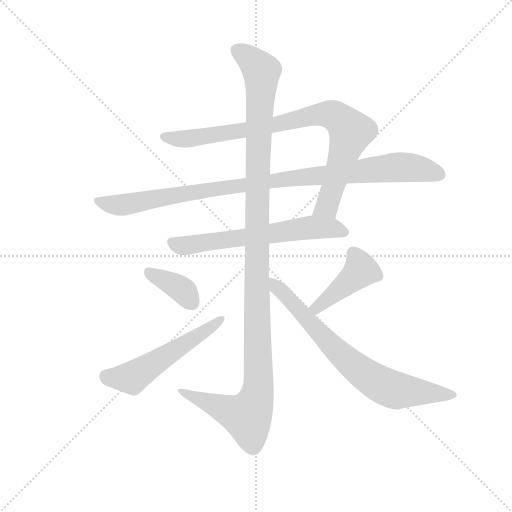
t = 0.00 s
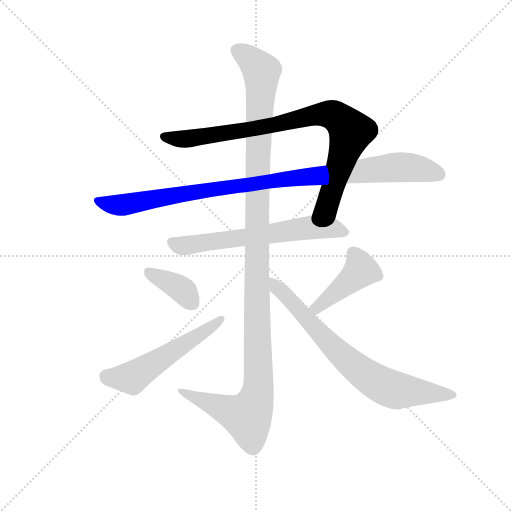
t = 1.43 s
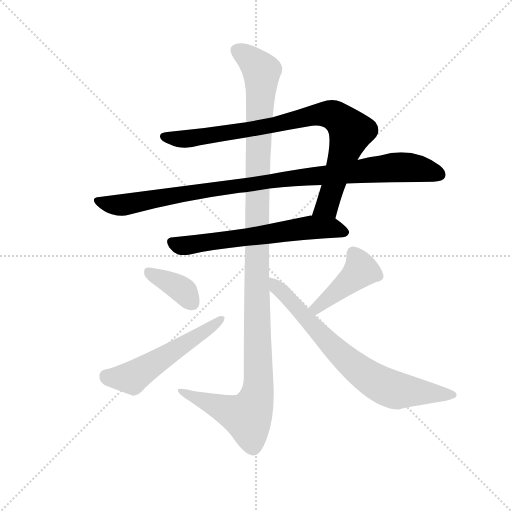
t = 2.87 s
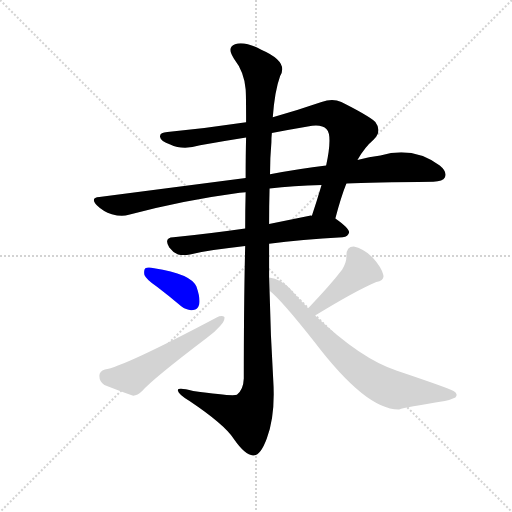
t = 4.30 s
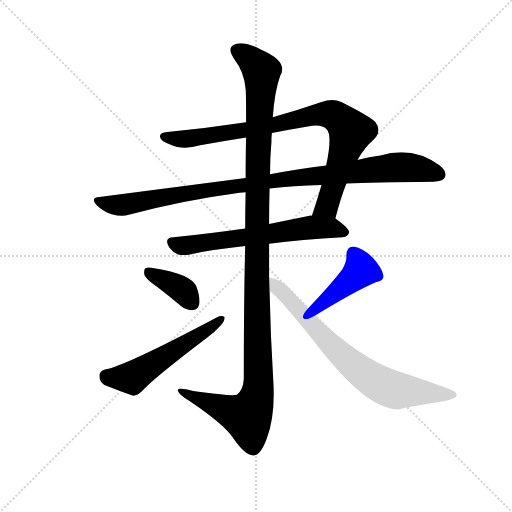
t = 5.74 s
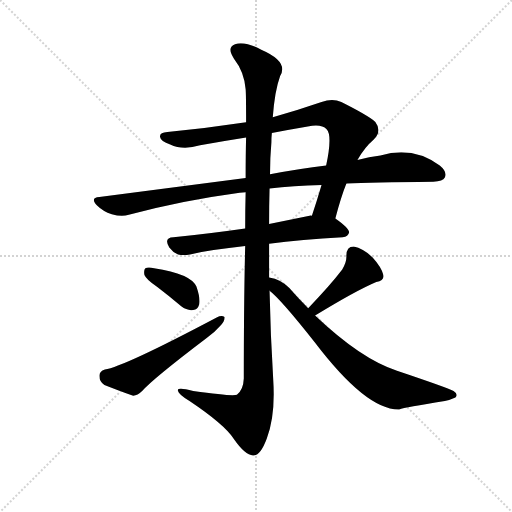
t = 7.17 s

The animated SVG that drew these frames (rendered in a browser with its animation timeline set to each time). Animation: 8 CSS @keyframes rules; one cycle of 7.17 s.

<svg version="1.1" viewBox="0 0 1024 1024" xmlns="http://www.w3.org/2000/svg">
  <g stroke="lightgray" stroke-dasharray="1,1" stroke-width="1" transform="scale(4, 4)">
    <line x1="0" y1="0" x2="256" y2="256"></line>
    <line x1="256" y1="0" x2="0" y2="256"></line>
    <line x1="128" y1="0" x2="128" y2="256"></line>
    <line x1="0" y1="128" x2="256" y2="128"></line>
  </g>
  <g transform="scale(0.92, -0.92) translate(60, -850)">
    <style type="text/css">
      
        @keyframes keyframes0 {
          from {
            stroke: blue;
            stroke-dashoffset: 880;
            stroke-width: 128;
          }
          74% {
            animation-timing-function: step-end;
            stroke: blue;
            stroke-dashoffset: 0;
            stroke-width: 128;
          }
          to {
            stroke: black;
            stroke-width: 1024;
          }
        }
        #make-me-a-hanzi-animation-0 {
          animation: keyframes0 0.9661458333333334s both;
          animation-delay: 0s;
          animation-timing-function: linear;
        }
      
        @keyframes keyframes1 {
          from {
            stroke: blue;
            stroke-dashoffset: 1008;
            stroke-width: 128;
          }
          77% {
            animation-timing-function: step-end;
            stroke: blue;
            stroke-dashoffset: 0;
            stroke-width: 128;
          }
          to {
            stroke: black;
            stroke-width: 1024;
          }
        }
        #make-me-a-hanzi-animation-1 {
          animation: keyframes1 1.0703125s both;
          animation-delay: 0.9661458333333334s;
          animation-timing-function: linear;
        }
      
        @keyframes keyframes2 {
          from {
            stroke: blue;
            stroke-dashoffset: 638;
            stroke-width: 128;
          }
          67% {
            animation-timing-function: step-end;
            stroke: blue;
            stroke-dashoffset: 0;
            stroke-width: 128;
          }
          to {
            stroke: black;
            stroke-width: 1024;
          }
        }
        #make-me-a-hanzi-animation-2 {
          animation: keyframes2 0.7692057291666666s both;
          animation-delay: 2.0364583333333335s;
          animation-timing-function: linear;
        }
      
        @keyframes keyframes3 {
          from {
            stroke: blue;
            stroke-dashoffset: 1238;
            stroke-width: 128;
          }
          80% {
            animation-timing-function: step-end;
            stroke: blue;
            stroke-dashoffset: 0;
            stroke-width: 128;
          }
          to {
            stroke: black;
            stroke-width: 1024;
          }
        }
        #make-me-a-hanzi-animation-3 {
          animation: keyframes3 1.2574869791666667s both;
          animation-delay: 2.8056640625s;
          animation-timing-function: linear;
        }
      
        @keyframes keyframes4 {
          from {
            stroke: blue;
            stroke-dashoffset: 377;
            stroke-width: 128;
          }
          55% {
            animation-timing-function: step-end;
            stroke: blue;
            stroke-dashoffset: 0;
            stroke-width: 128;
          }
          to {
            stroke: black;
            stroke-width: 1024;
          }
        }
        #make-me-a-hanzi-animation-4 {
          animation: keyframes4 0.5568033854166666s both;
          animation-delay: 4.063151041666667s;
          animation-timing-function: linear;
        }
      
        @keyframes keyframes5 {
          from {
            stroke: blue;
            stroke-dashoffset: 548;
            stroke-width: 128;
          }
          64% {
            animation-timing-function: step-end;
            stroke: blue;
            stroke-dashoffset: 0;
            stroke-width: 128;
          }
          to {
            stroke: black;
            stroke-width: 1024;
          }
        }
        #make-me-a-hanzi-animation-5 {
          animation: keyframes5 0.6959635416666666s both;
          animation-delay: 4.619954427083334s;
          animation-timing-function: linear;
        }
      
        @keyframes keyframes6 {
          from {
            stroke: blue;
            stroke-dashoffset: 428;
            stroke-width: 128;
          }
          58% {
            animation-timing-function: step-end;
            stroke: blue;
            stroke-dashoffset: 0;
            stroke-width: 128;
          }
          to {
            stroke: black;
            stroke-width: 1024;
          }
        }
        #make-me-a-hanzi-animation-6 {
          animation: keyframes6 0.5983072916666666s both;
          animation-delay: 5.315917968750001s;
          animation-timing-function: linear;
        }
      
        @keyframes keyframes7 {
          from {
            stroke: blue;
            stroke-dashoffset: 741;
            stroke-width: 128;
          }
          71% {
            animation-timing-function: step-end;
            stroke: blue;
            stroke-dashoffset: 0;
            stroke-width: 128;
          }
          to {
            stroke: black;
            stroke-width: 1024;
          }
        }
        #make-me-a-hanzi-animation-7 {
          animation: keyframes7 0.85302734375s both;
          animation-delay: 5.914225260416668s;
          animation-timing-function: linear;
        }
      
    </style>
    
      <path d="M 669 375 Q 681 421 693 451 L 717 502 Q 733 530 752 546 Q 771 565 756 585 Q 738 600 682 628 Q 663 637 639 628 Q 584 609 533 595 L 475 584 Q 390 571 304 563 Q 286 562 288 552 Q 289 543 310 536 Q 337 523 375 534 Q 424 543 475 551 L 531 561 Q 568 568 609 575 Q 639 581 650 569 Q 663 556 649 490 L 639 448 Q 629 414 618 381 C 609 352 661 346 669 375 Z" fill="lightgray"></path>
    
      <path d="M 693 451 Q 747 454 882 455 Q 903 456 907 464 Q 913 476 896 490 Q 838 533 767 512 Q 743 509 717 502 L 649 490 Q 591 483 527 471 L 474 463 L 156 422 Q 135 421 151 403 Q 164 390 183 384 Q 205 378 220 383 Q 334 414 461 431 Q 467 432 474 432 L 526 440 Q 577 447 639 448 L 693 451 Z" fill="lightgray"></path>
    
      <path d="M 525 320 Q 595 329 685 334 Q 697 335 699 345 Q 699 354 669 375 C 655 385 648 385 618 381 Q 615 382 613 381 L 525 363 L 473 353 Q 389 341 317 334 Q 295 333 308 312 Q 315 302 327 297 Q 339 294 353 297 Q 399 307 473 315 L 525 320 Z" fill="lightgray"></path>
    
      <path d="M 525 247 L 525 320 L 525 363 Q 525 402 526 440 L 527 471 Q 527 507 530 541 Q 530 551 531 561 L 533 595 Q 537 652 549 685 Q 568 716 508 742 Q 472 761 451 754 Q 432 747 449 722 Q 471 694 474 656 Q 475 646 475 584 L 475 551 Q 474 514 474 463 L 474 432 Q 473 396 473 353 L 473 315 Q 470 194 470 27 Q 469 2 455 -8 Q 446 -12 360 0 Q 323 10 327 0 Q 328 -7 352 -22 Q 428 -73 448 -104 Q 473 -140 490 -140 Q 506 -141 520 -103 Q 539 -54 534 24 Q 528 121 526 218 L 525 247 Z" fill="lightgray"></path>
    
      <path d="M 282 226 Q 307 207 334 184 Q 347 174 360 176 Q 370 177 373 188 Q 376 201 367 227 Q 355 255 275 267 Q 262 270 256 267 Q 252 263 254 252 Q 258 242 282 226 Z" fill="lightgray"></path>
    
      <path d="M 168 47 Q 156 43 156 33 Q 156 20 167 13 Q 192 3 228 -10 Q 238 -11 249 0 Q 270 25 390 116 Q 408 129 419 142 Q 429 152 428 161 Q 422 165 411 160 Q 207 52 168 47 Z" fill="lightgray"></path>
    
      <path d="M 625 164 Q 713 218 758 237 Q 777 241 773 253 Q 769 269 750 290 Q 731 309 709 314 Q 693 314 693 294 Q 694 281 684 264 Q 659 231 610 180 C 589 158 599 148 625 164 Z" fill="lightgray"></path>
    
      <path d="M 610 180 Q 589 201 569 224 Q 551 243 525 247 C 496 254 504 238 526 218 Q 550 200 625 105 Q 737 -42 808 -40 Q 820 -36 907 -22 Q 919 -19 930 -14 Q 937 -7 926 0 Q 913 7 803 44 Q 725 69 625 164 L 610 180 Z" fill="lightgray"></path>
    
    
      <clipPath id="make-me-a-hanzi-clip-0">
        <path d="M 669 375 Q 681 421 693 451 L 717 502 Q 733 530 752 546 Q 771 565 756 585 Q 738 600 682 628 Q 663 637 639 628 Q 584 609 533 595 L 475 584 Q 390 571 304 563 Q 286 562 288 552 Q 289 543 310 536 Q 337 523 375 534 Q 424 543 475 551 L 531 561 Q 568 568 609 575 Q 639 581 650 569 Q 663 556 649 490 L 639 448 Q 629 414 618 381 C 609 352 661 346 669 375 Z"></path>
      </clipPath>
      <path clip-path="url(#make-me-a-hanzi-clip-0)" d="M 298 553 L 351 548 L 521 575 L 622 600 L 666 599 L 702 563 L 651 402 L 625 386" fill="none" id="make-me-a-hanzi-animation-0" stroke-dasharray="752 1504" stroke-linecap="round"></path>
    
      <clipPath id="make-me-a-hanzi-clip-1">
        <path d="M 693 451 Q 747 454 882 455 Q 903 456 907 464 Q 913 476 896 490 Q 838 533 767 512 Q 743 509 717 502 L 649 490 Q 591 483 527 471 L 474 463 L 156 422 Q 135 421 151 403 Q 164 390 183 384 Q 205 378 220 383 Q 334 414 461 431 Q 467 432 474 432 L 526 440 Q 577 447 639 448 L 693 451 Z"></path>
      </clipPath>
      <path clip-path="url(#make-me-a-hanzi-clip-1)" d="M 153 413 L 204 404 L 523 456 L 807 487 L 841 485 L 896 470" fill="none" id="make-me-a-hanzi-animation-1" stroke-dasharray="880 1760" stroke-linecap="round"></path>
    
      <clipPath id="make-me-a-hanzi-clip-2">
        <path d="M 525 320 Q 595 329 685 334 Q 697 335 699 345 Q 699 354 669 375 C 655 385 648 385 618 381 Q 615 382 613 381 L 525 363 L 473 353 Q 389 341 317 334 Q 295 333 308 312 Q 315 302 327 297 Q 339 294 353 297 Q 399 307 473 315 L 525 320 Z"></path>
      </clipPath>
      <path clip-path="url(#make-me-a-hanzi-clip-2)" d="M 314 322 L 336 315 L 621 356 L 666 354 L 690 345" fill="none" id="make-me-a-hanzi-animation-2" stroke-dasharray="510 1020" stroke-linecap="round"></path>
    
      <clipPath id="make-me-a-hanzi-clip-3">
        <path d="M 525 247 L 525 320 L 525 363 Q 525 402 526 440 L 527 471 Q 527 507 530 541 Q 530 551 531 561 L 533 595 Q 537 652 549 685 Q 568 716 508 742 Q 472 761 451 754 Q 432 747 449 722 Q 471 694 474 656 Q 475 646 475 584 L 475 551 Q 474 514 474 463 L 474 432 Q 473 396 473 353 L 473 315 Q 470 194 470 27 Q 469 2 455 -8 Q 446 -12 360 0 Q 323 10 327 0 Q 328 -7 352 -22 Q 428 -73 448 -104 Q 473 -140 490 -140 Q 506 -141 520 -103 Q 539 -54 534 24 Q 528 121 526 218 L 525 247 Z"></path>
      </clipPath>
      <path clip-path="url(#make-me-a-hanzi-clip-3)" d="M 454 741 L 476 728 L 509 692 L 498 378 L 500 -4 L 478 -56 L 333 0" fill="none" id="make-me-a-hanzi-animation-3" stroke-dasharray="1110 2220" stroke-linecap="round"></path>
    
      <clipPath id="make-me-a-hanzi-clip-4">
        <path d="M 282 226 Q 307 207 334 184 Q 347 174 360 176 Q 370 177 373 188 Q 376 201 367 227 Q 355 255 275 267 Q 262 270 256 267 Q 252 263 254 252 Q 258 242 282 226 Z"></path>
      </clipPath>
      <path clip-path="url(#make-me-a-hanzi-clip-4)" d="M 262 259 L 327 226 L 359 190" fill="none" id="make-me-a-hanzi-animation-4" stroke-dasharray="249 498" stroke-linecap="round"></path>
    
      <clipPath id="make-me-a-hanzi-clip-5">
        <path d="M 168 47 Q 156 43 156 33 Q 156 20 167 13 Q 192 3 228 -10 Q 238 -11 249 0 Q 270 25 390 116 Q 408 129 419 142 Q 429 152 428 161 Q 422 165 411 160 Q 207 52 168 47 Z"></path>
      </clipPath>
      <path clip-path="url(#make-me-a-hanzi-clip-5)" d="M 171 33 L 205 28 L 231 32 L 352 107 L 361 118 L 372 119 L 423 157" fill="none" id="make-me-a-hanzi-animation-5" stroke-dasharray="420 840" stroke-linecap="round"></path>
    
      <clipPath id="make-me-a-hanzi-clip-6">
        <path d="M 625 164 Q 713 218 758 237 Q 777 241 773 253 Q 769 269 750 290 Q 731 309 709 314 Q 693 314 693 294 Q 694 281 684 264 Q 659 231 610 180 C 589 158 599 148 625 164 Z"></path>
      </clipPath>
      <path clip-path="url(#make-me-a-hanzi-clip-6)" d="M 760 250 L 724 263 L 629 181 L 621 183" fill="none" id="make-me-a-hanzi-animation-6" stroke-dasharray="300 600" stroke-linecap="round"></path>
    
      <clipPath id="make-me-a-hanzi-clip-7">
        <path d="M 610 180 Q 589 201 569 224 Q 551 243 525 247 C 496 254 504 238 526 218 Q 550 200 625 105 Q 737 -42 808 -40 Q 820 -36 907 -22 Q 919 -19 930 -14 Q 937 -7 926 0 Q 913 7 803 44 Q 725 69 625 164 L 610 180 Z"></path>
      </clipPath>
      <path clip-path="url(#make-me-a-hanzi-clip-7)" d="M 530 240 L 649 109 L 750 25 L 795 3 L 921 -9" fill="none" id="make-me-a-hanzi-animation-7" stroke-dasharray="613 1226" stroke-linecap="round"></path>
    
  </g>
</svg>
